Run: headless pygame with SDL's dummy video driver; simulated clock (each Clock.tick advances the game by its frame time, no real sleeping); random seed 0; keys injected as events and as key.get_pressed() state; no mouse input.
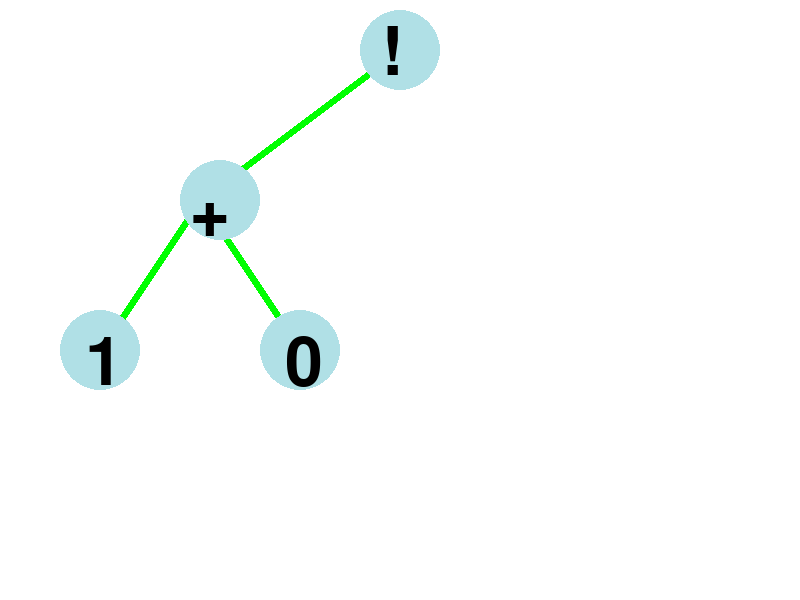
Frame 1 of 4 · flips 1–60 · no input
Frame 2 of 4 · flips 61–180 · tapped SPACE, RETURN · held RIGHT (→), D · screen unchanged from frame 1, image omitted
Frame 3 of 4 · flips 181–300 · held DOWN (↓), S · screen unchanged from frame 2, image omitted
Frame 4 of 4 · flips 301–420 · held LEFT (←), A, UP (↑), W · screen unchanged from frame 3, image omitted

The pygame program that drew these frames:

#############################################################

#refbymedium.com
#refbygeeksforgeeks

#############################################################

import pygame, sys
from pygame.locals import *

pygame.init()

class infix_to_prefix:
    def __init__(self):
        self.items=[]
        self.top=-1
        self.precedence={'+':3,'&':3,'(':2,')':1}
    def push(self,el):
        self.items.append(el)
        self.top+=1
    def pop(self): 
        if not self.isempty(): 
            self.top -= 1
            return self.items.pop() 
        else: 
            return empty
    def isempty(self):
        if(self.top==-1):
            return True
        else:
            return False
    def peek(self): 
        return self.items[-1] 
    def seek(self): 
        if self.isempty():
            return False
        else:
            return self.items[self.top]
    def isOperant(self,i): 
        if(i != '+' and i != '&' and i != '(' and i != ')'):
            return True
        else:
            return False
    def notGreater(self, i): 
        try: 
            b = self.precedence[i] 
            c = self.precedence[self.peek()] 
            return True if b <= c else False
        except KeyError:  
            return False
    def reverse(self,exp): 
        rev=[]
        for i in exp:
            if i == '(':
                i=')'
            elif i == ')':
                i='('
            rev.insert(0,i)
        return rev
    def infix_to_postfix (self,exp):
        postfix=""
        for i in exp:
            if(self.isOperant(i)): 
                postfix +=i
            elif(i == '&' or i =='+'): 
                if(not self.isempty() and self.notGreater(i)):
                    postfix += i
                else:
                    self.push(i) 
            elif i == '(':
                self.push(i)
            elif i == ')':
                o=self.pop() 
                while( (not self.isempty()) and o!= '('): 
                    postfix+=o 
                    o=self.pop() 
        #pop all the operator from the stack
        while len(self.items):
            if(self.seek()=='('):
                self.pop()
            else:
                postfix += self.pop()
        return postfix



obj=infix_to_prefix() 
exp = "!(1+0)"
#exp="!(1+0)"
#exp="!(!(0+I0&1))"
#exp="(I0+!I1+!(I2))&(!I0+I1+I2)"
#exp="!(I0&I1)+!(I1+I2)"
#exp="(((I0&I1&!I2)+!I1)+I3)"
rev = ''
rev=obj.reverse(exp)
out=obj.infix_to_postfix(rev) 




postfix=obj.reverse(out)
print(postfix)


FPS = 30 
fpsClock = pygame.time.Clock()
font = pygame.font.Font(None, 100)

#set up the window
screen_w = 800
screen_h = 600
screen = pygame.display.set_mode((screen_w,screen_h), 0, 32)
pygame.display.set_caption('expressiontree')


#set up the colors
white = (255, 255, 255)
green = (0, 255, 0)
powderblue = (176,224,230)
black = (0,0,0)

prefix = ['&','+','i0','i1','!','i1','i2']
column_pos =[]
row_pos =[]

row_h = int(screen_h/4)
col_w = int(screen_w/4)

for i in range(4):
    row_pos.append(int(row_h*(i+1)-100))
for i in range(4):
    column_pos.append(int(col_w*(i+1)))
running = True
while True: # the main game loop
    screen.fill(white)

    # draw some green lines onto the surface
    
    pygame.draw.line(screen, green, (column_pos[1],row_pos[0]), (column_pos[0],row_pos[1]),8)
    pygame.draw.line(screen, green, (column_pos[0],row_pos[1]), (column_pos[0]-100,row_pos[2]),8)
    pygame.draw.line(screen, green, (column_pos[0],row_pos[1]), (column_pos[0]+100,row_pos[2]),8)

  
    text = '!'
    label = font.render(text,True,black)
    pygame.draw.circle(screen, powderblue, (400, 50), 40, 0)
    screen.blit(label,(380,20))

    text = '+'
    label = font.render(text,True,black)
    pygame.draw.circle(screen, powderblue, (220, 200), 40, 0)
    screen.blit(label,(190,180))

    text = '1'
    label = font.render(text,True,black)
    pygame.draw.circle(screen, powderblue, (100, 350), 40, 0)
    screen.blit(label,(85,330))

    text = '0'
    label = font.render(text,True,black)
    pygame.draw.circle(screen, powderblue, (300, 350), 40, 0)
    screen.blit(label,(285,330))
    
    for event in pygame.event.get():
        if event.type == QUIT:
            pygame.quit()
            sys.exit()

    pygame.display.update()
    fpsClock.tick(FPS)
